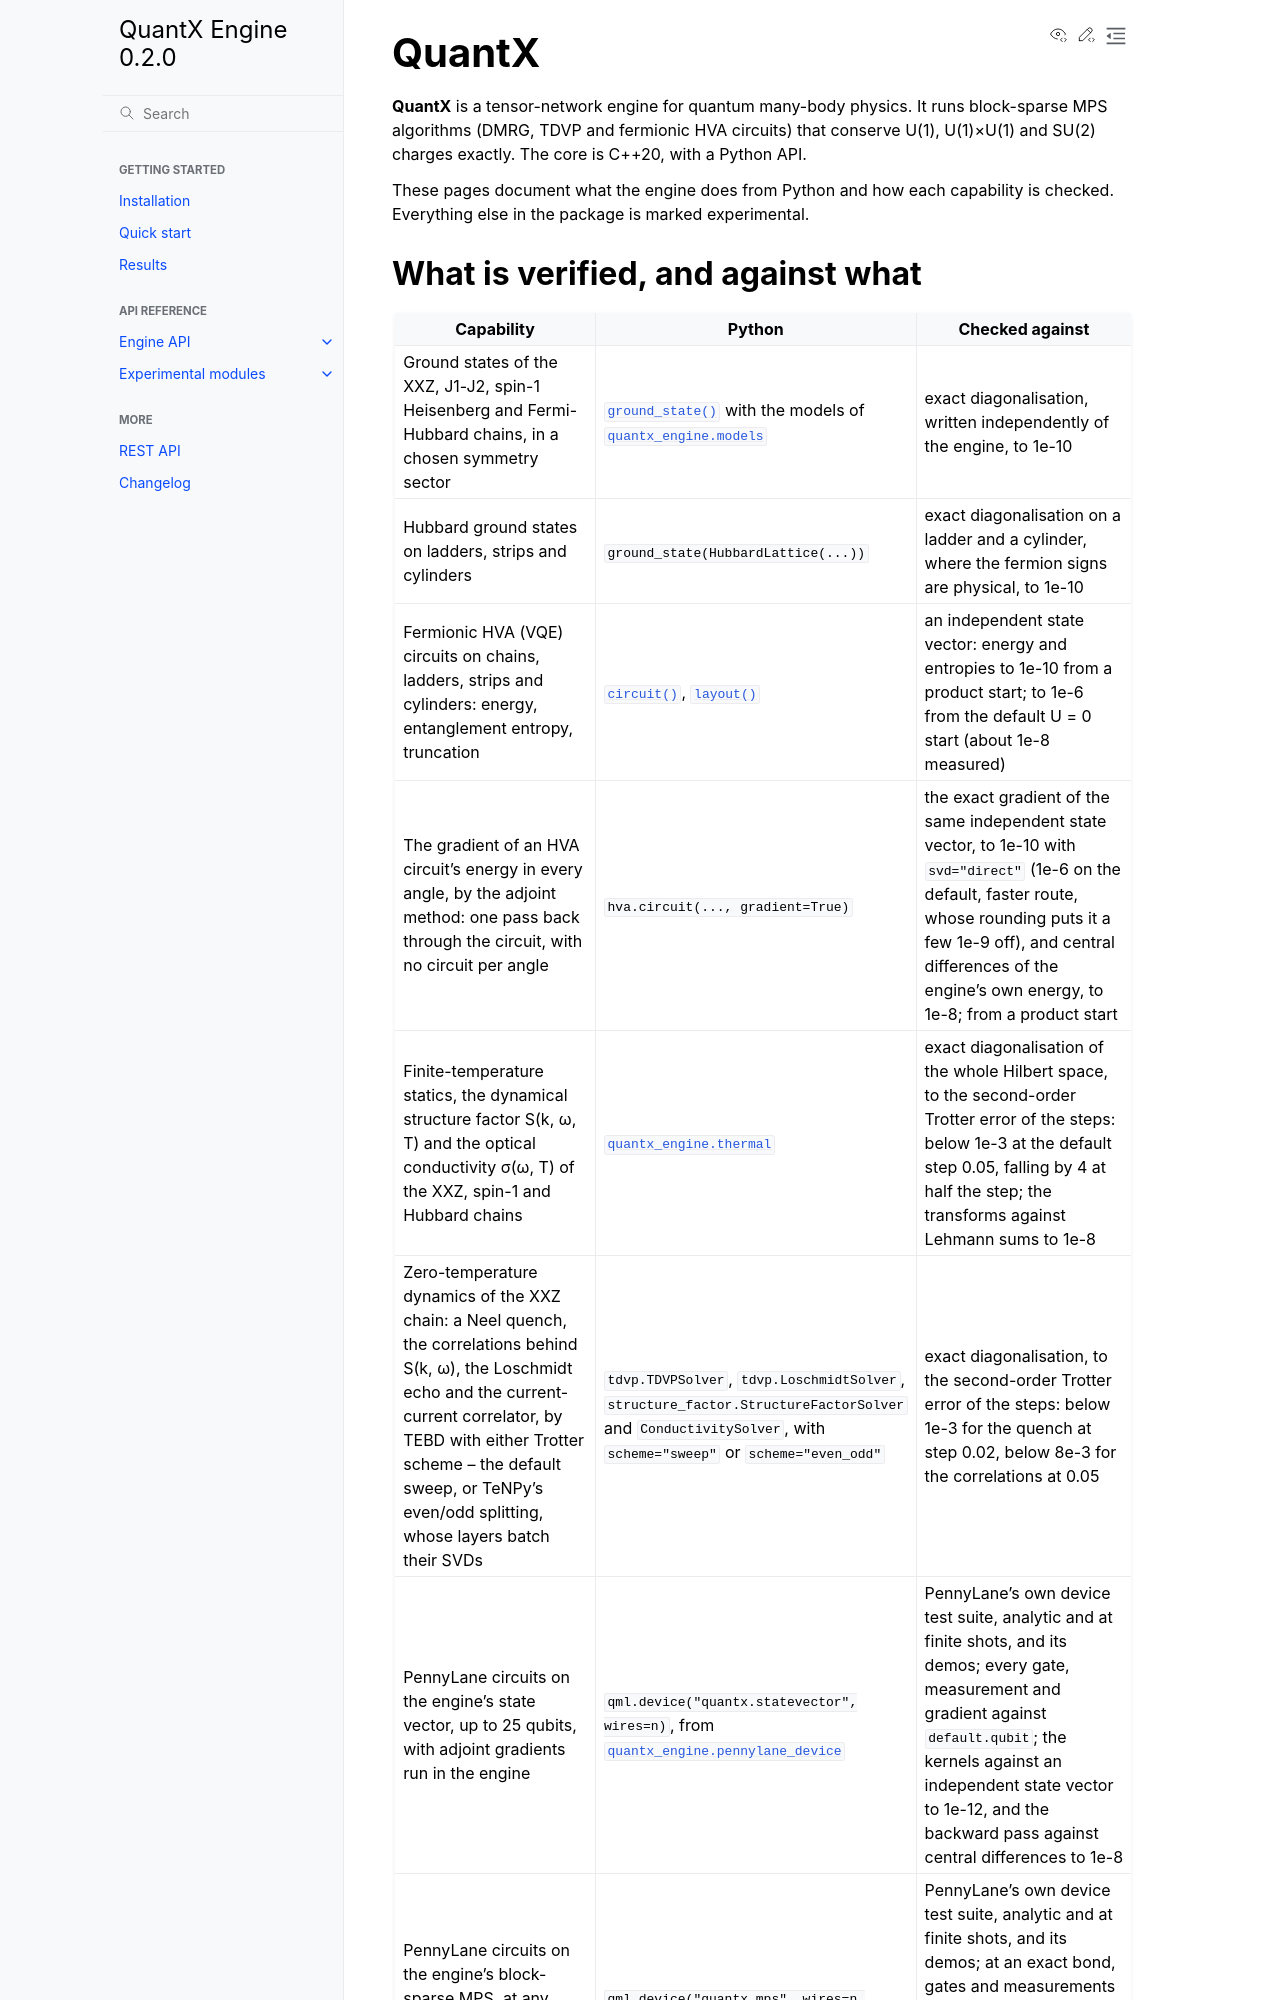

repository: ThisIsBarney/quantx · page: index.html · generator: sphinx

QuantX
======

**QuantX** is a tensor-network engine for quantum many-body physics. It runs
block-sparse MPS algorithms (DMRG, TDVP and fermionic HVA circuits) that conserve U(1),
U(1)×U(1) and SU(2) charges exactly. The core is C++20, with a Python API.

These pages document what the engine does from Python and how each capability is
checked. Everything else in the package is marked experimental.
